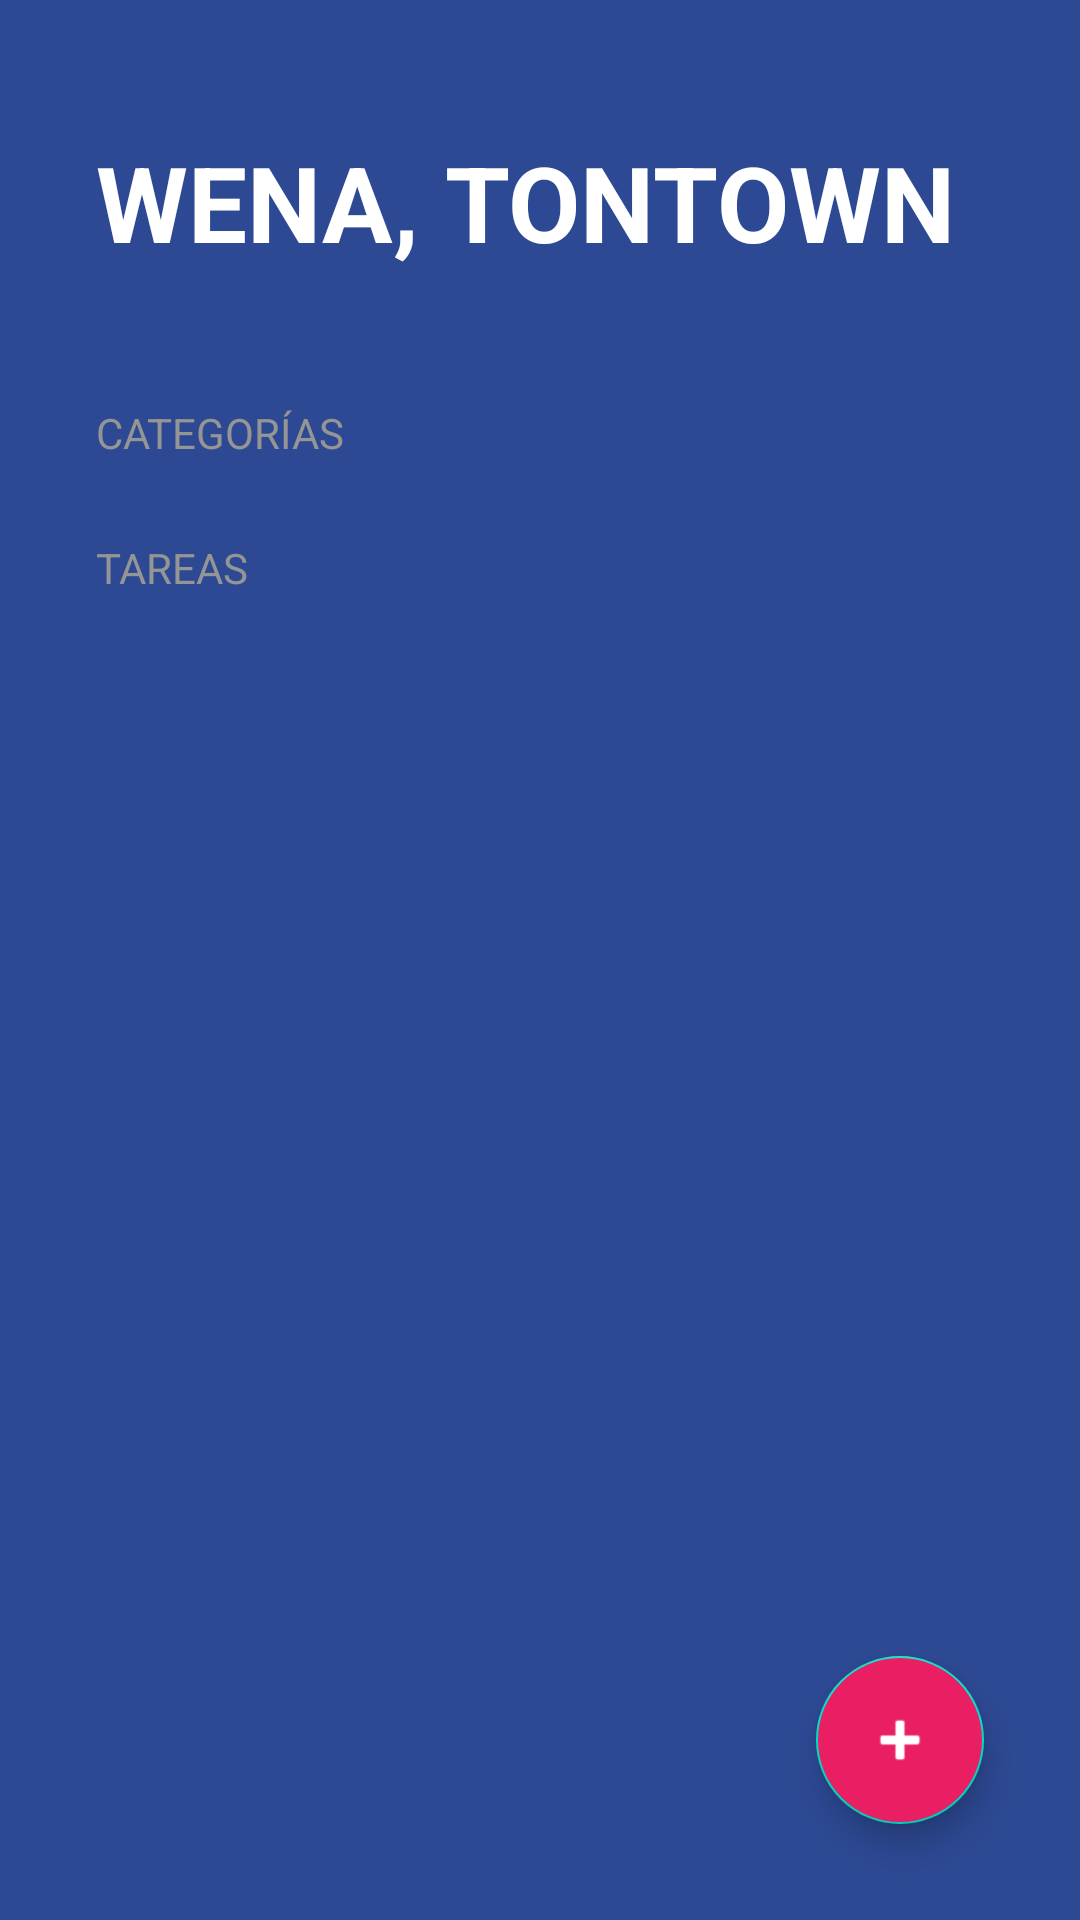

Android layout source for this screen:
<!-- AndroidManifest.xml: application theme Theme.Aprendiendo -->
<!-- res/layout/activity_todoactivity.xml -->
<?xml version="1.0" encoding="utf-8"?>
<FrameLayout xmlns:android="http://schemas.android.com/apk/res/android"
    xmlns:app="http://schemas.android.com/apk/res-auto"
    xmlns:tools="http://schemas.android.com/tools"
    android:layout_width="match_parent"
    android:layout_height="match_parent" >

<androidx.appcompat.widget.LinearLayoutCompat

    android:id="@+id/main"
    android:layout_width="match_parent"
    android:layout_height="match_parent"
    android:background="@color/todo_background_todo_app"
    android:orientation="vertical"
    tools:context=".TODOapp.TODOActivity">

    <TextView
        android:layout_width="wrap_content"
        android:layout_height="wrap_content"
        android:layout_marginHorizontal="32dp"
        android:layout_marginVertical="44dp"
        android:text="@string/todo_title"
        android:textAllCaps="true"
        android:textColor="@color/white"
        android:textSize="35sp"
        android:textStyle="bold"

        />

    <TextView
        style="@style/TodoSubtitle"
        android:layout_width="wrap_content"
        android:layout_height="wrap_content"
        android:text="@string/todo_categories" />

    <androidx.recyclerview.widget.RecyclerView
        android:id="@+id/rvCategories"
        android:layout_width="match_parent"
        android:layout_height="wrap_content" />

    <TextView
        style="@style/TodoSubtitle"
        android:layout_width="wrap_content"
        android:layout_height="wrap_content"
        android:layout_marginTop="26dp"
        android:text="@string/todo_tasks" />

    <androidx.recyclerview.widget.RecyclerView
        android:id="@+id/rvTasks"
        android:layout_width="match_parent"
        android:layout_height="wrap_content"
        android:layout_marginHorizontal="32dp"
        android:layout_marginTop="16dp" />


</androidx.appcompat.widget.LinearLayoutCompat>
    <com.google.android.material.floatingactionbutton.FloatingActionButton
        android:id="@+id/fabAddTask"
        android:layout_width="wrap_content"
        android:layout_height="wrap_content"
        android:layout_margin="32dp"
        android:backgroundTint="@color/todo_accent"
        android:src="@android:drawable/ic_input_add"
        app:fabSize="normal"
        android:layout_gravity="end|bottom"
        app:tint="@color/white" />

</FrameLayout>
<!-- resources referenced by this layout -->
<resources>
  <color name="todo_accent">#E91E63</color>
  <color name="todo_background_todo_app">#FF2D4993</color>
  <color name="white">#FFFFFFFF</color>
  <string name="todo_categories">Categorías</string>
  <string name="todo_tasks">Tareas</string>
  <string name="todo_title">Wena, tontown</string>
  <style name="TodoSubtitle">
          <item name="textAllCaps">true</item>
          <item name="android:textColor">@color/todo_subtitle_text</item>
          <item name="android:layout_marginHorizontal">32dp</item>
  
  
      </style>
  <style name="Theme.Aprendiendo" parent="Theme.MaterialComponents.DayNight.NoActionBar">
          
          <item name="colorPrimary">@color/purple_500</item>
          <item name="colorPrimaryVariant">@color/purple_700</item>
          <item name="colorOnPrimary">@color/white</item>
          
          <item name="colorSecondary">@color/teal_200</item>
          <item name="colorSecondaryVariant">@color/teal_700</item>
          <item name="colorOnSecondary">@color/black</item>
          
          <item name="android:statusBarColor">?attr/colorPrimaryVariant</item>
          
      </style>
  <color name="todo_subtitle_text">#959595</color>
  <color name="purple_500">#FF6200EE</color>
  <color name="purple_700">#FF3700B3</color>
  <color name="teal_200">#FF03DAC5</color>
  <color name="teal_700">#FF018786</color>
  <color name="black">#FF000000</color>
</resources>
